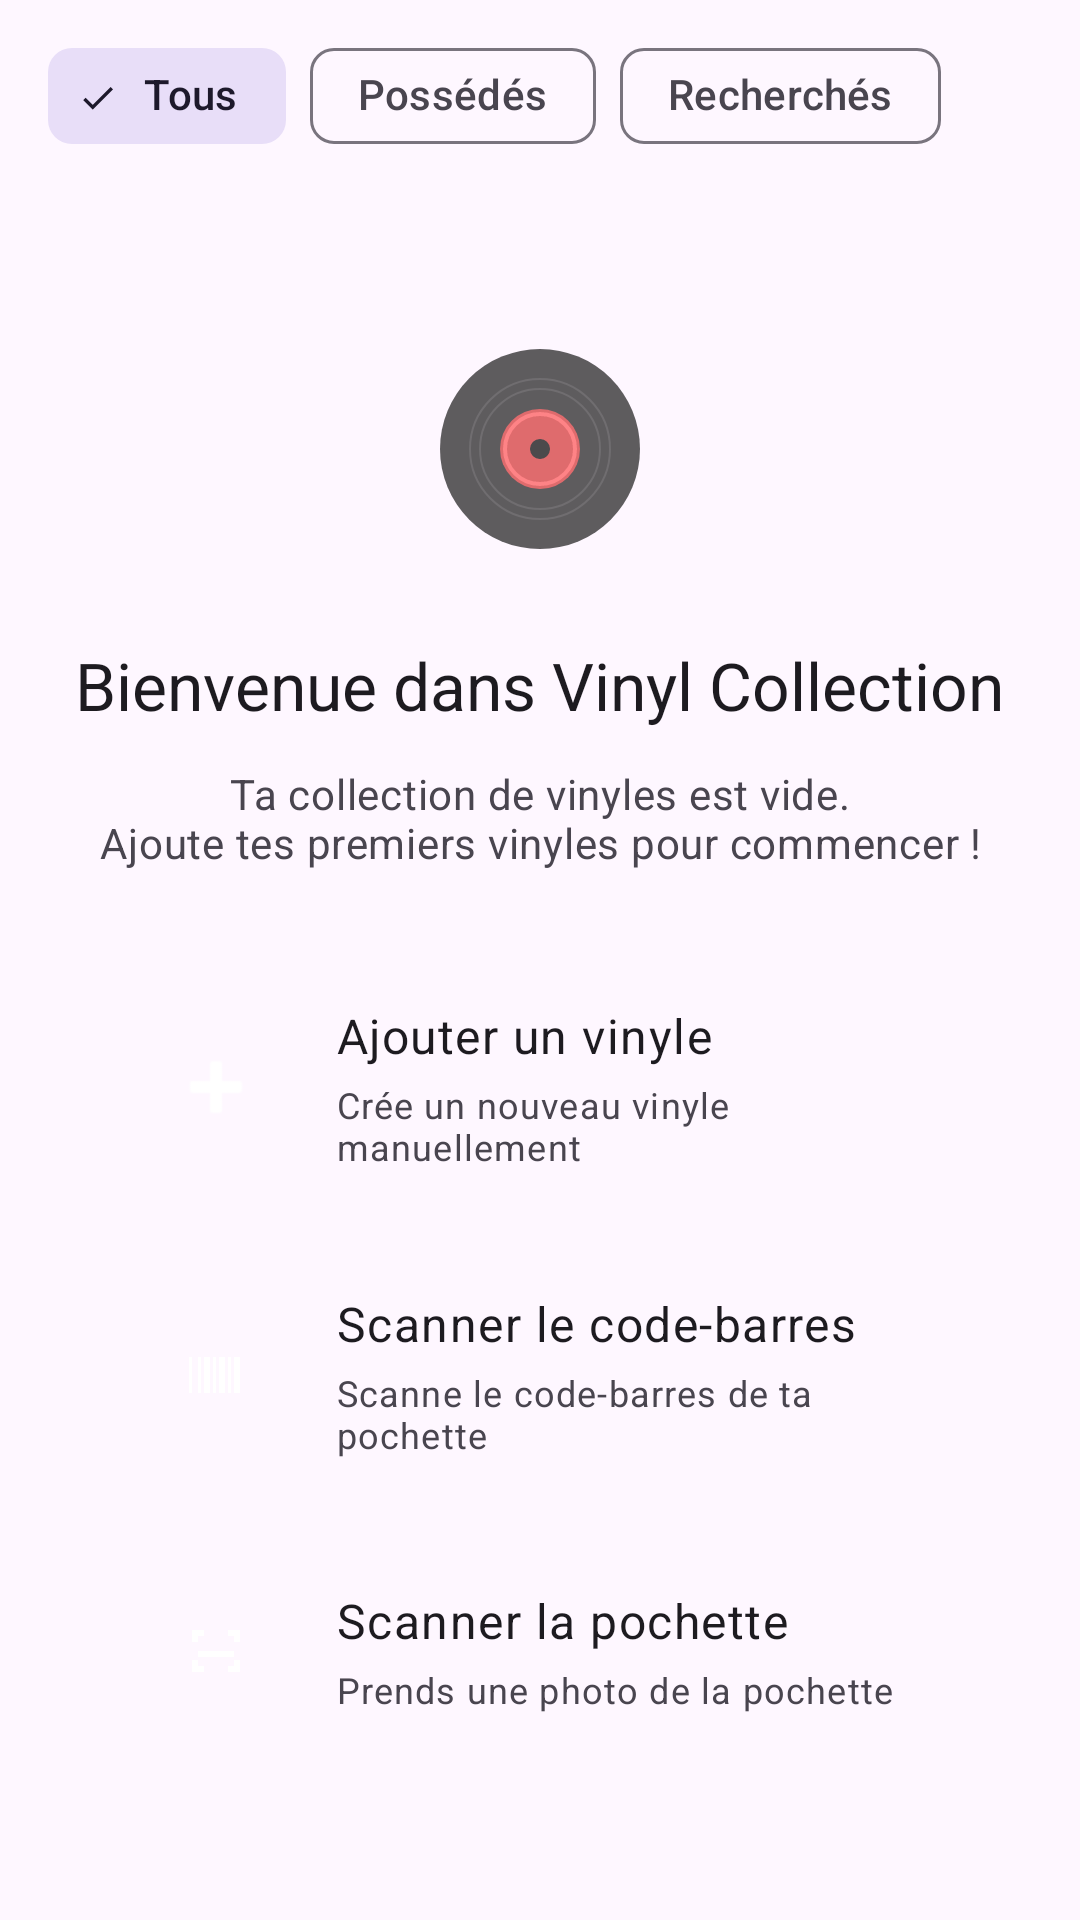

Android layout source for this screen:
<!-- AndroidManifest.xml: application theme Theme.VinylCollection -->
<!-- res/layout/fragment_vinyl_list.xml -->
<?xml version="1.0" encoding="utf-8"?>
<androidx.constraintlayout.widget.ConstraintLayout xmlns:android="http://schemas.android.com/apk/res/android"
    xmlns:app="http://schemas.android.com/apk/res-auto"
    xmlns:tools="http://schemas.android.com/tools"
    android:layout_width="match_parent"
    android:layout_height="match_parent">

    <com.google.android.material.chip.ChipGroup
        android:id="@+id/statusChipGroup"
        android:layout_width="0dp"
        android:layout_height="wrap_content"
        android:layout_marginStart="16dp"
        android:layout_marginTop="8dp"
        android:layout_marginEnd="16dp"
        app:checkedChip="@id/chipAll"
        app:layout_constraintEnd_toEndOf="parent"
        app:layout_constraintStart_toStartOf="parent"
        app:layout_constraintTop_toTopOf="parent"
        app:singleSelection="true">

        <com.google.android.material.chip.Chip
            android:id="@+id/chipAll"
            style="@style/Widget.Material3.Chip.Filter"
            android:layout_width="wrap_content"
            android:layout_height="wrap_content"
            android:text="@string/filter_all" />

        <com.google.android.material.chip.Chip
            android:id="@+id/chipOwned"
            style="@style/Widget.Material3.Chip.Filter"
            android:layout_width="wrap_content"
            android:layout_height="wrap_content"
            android:text="@string/filter_owned" />

        <com.google.android.material.chip.Chip
            android:id="@+id/chipWanted"
            style="@style/Widget.Material3.Chip.Filter"
            android:layout_width="wrap_content"
            android:layout_height="wrap_content"
            android:text="@string/filter_wanted" />
    </com.google.android.material.chip.ChipGroup>

    <androidx.recyclerview.widget.RecyclerView
        android:id="@+id/recyclerView"
        android:layout_width="0dp"
        android:layout_height="0dp"
        android:clipToPadding="false"
        android:paddingTop="8dp"
        app:layout_constraintBottom_toBottomOf="parent"
        app:layout_constraintEnd_toEndOf="parent"
        app:layout_constraintStart_toStartOf="parent"
        app:layout_constraintTop_toBottomOf="@id/statusChipGroup" />

    <LinearLayout
        android:id="@+id/emptyState"
        android:layout_width="0dp"
        android:layout_height="0dp"
        android:orientation="vertical"
        android:gravity="center"
        android:padding="24dp"
        app:layout_constraintBottom_toBottomOf="parent"
        app:layout_constraintEnd_toEndOf="parent"
        app:layout_constraintStart_toStartOf="parent"
        app:layout_constraintTop_toBottomOf="@id/statusChipGroup">

        
        <ImageView
            android:layout_width="80dp"
            android:layout_height="80dp"
            android:src="@drawable/ic_vinyl"
            android:contentDescription="@string/vinyl_icon_description"
            android:layout_marginBottom="24dp"
            android:alpha="0.7" />

        
        <TextView
            android:layout_width="wrap_content"
            android:layout_height="wrap_content"
            android:text="@string/welcome_title"
            android:textAppearance="?attr/textAppearanceTitleLarge"
            android:gravity="center"
            android:layout_marginBottom="12dp" />

        
        <TextView
            android:layout_width="match_parent"
            android:layout_height="wrap_content"
            android:text="@string/welcome_message"
            android:textAppearance="?attr/textAppearanceBodyMedium"
            android:gravity="center"
            android:layout_marginBottom="32dp"
            android:textColor="?attr/colorOnSurfaceVariant" />

        
        <LinearLayout
            android:layout_width="match_parent"
            android:layout_height="wrap_content"
            android:orientation="vertical"
            android:gravity="center"
            android:spacing="24dp"
            android:baselineAligned="false"
            tools:ignore="DisableBaselineAlignment">

            
            <LinearLayout
                android:id="@+id/optionAddVinyl"
                android:layout_width="match_parent"
                android:layout_height="wrap_content"
                android:orientation="horizontal"
                android:gravity="center_vertical"
                android:baselineAligned="false"
                android:paddingHorizontal="24dp"
                android:paddingVertical="12dp"
                android:layout_marginBottom="16dp"
                android:background="?attr/selectableItemBackground"
                tools:ignore="DisableBaselineAlignment">

                <FrameLayout
                    android:layout_width="48dp"
                    android:layout_height="48dp"
                    android:layout_marginEnd="16dp"
                    android:background="@drawable/ic_background_circle"
                    android:backgroundTint="@color/primary_blue">

                    <ImageView
                        android:layout_width="24dp"
                        android:layout_height="24dp"
                        android:layout_gravity="center"
                        android:src="@android:drawable/ic_input_add"
                        android:contentDescription="@string/add_vinyl"
                        android:scaleType="center"
                        app:tint="@android:color/white" />

                </FrameLayout>

                <LinearLayout
                    android:layout_width="0dp"
                    android:layout_height="wrap_content"
                    android:layout_weight="1"
                    android:orientation="vertical"
                    android:baselineAligned="false">

                    <TextView
                        android:layout_width="wrap_content"
                        android:layout_height="wrap_content"
                        android:text="@string/add_vinyl"
                        android:textAppearance="?attr/textAppearanceBodyLarge"
                        android:textColor="?attr/colorOnSurface" />

                    <TextView
                        android:layout_width="wrap_content"
                        android:layout_height="wrap_content"
                        android:text="@string/empty_add_vinyl_desc"
                        android:textAppearance="?attr/textAppearanceBodySmall"
                        android:textColor="?attr/colorOnSurfaceVariant"
                        android:layout_marginTop="4dp" />

                </LinearLayout>

            </LinearLayout>

            
            <LinearLayout
                android:id="@+id/optionScanBarcode"
                android:layout_width="match_parent"
                android:layout_height="wrap_content"
                android:orientation="horizontal"
                android:gravity="center_vertical"
                android:baselineAligned="false"
                android:paddingHorizontal="24dp"
                android:paddingVertical="12dp"
                android:layout_marginBottom="16dp"
                android:background="?attr/selectableItemBackground"
                tools:ignore="DisableBaselineAlignment">

                <FrameLayout
                    android:layout_width="48dp"
                    android:layout_height="48dp"
                    android:layout_marginEnd="16dp"
                    android:background="@drawable/ic_background_circle"
                    android:backgroundTint="@color/primary_blue">

                    <ImageView
                        android:layout_width="24dp"
                        android:layout_height="24dp"
                        android:layout_gravity="center"
                        android:src="@drawable/ic_barcode"
                        android:contentDescription="@string/scan_barcode"
                        android:scaleType="center"
                        app:tint="@android:color/white" />

                </FrameLayout>

                <LinearLayout
                    android:layout_width="0dp"
                    android:layout_height="wrap_content"
                    android:layout_weight="1"
                    android:orientation="vertical"
                    android:baselineAligned="false">

                    <TextView
                        android:layout_width="wrap_content"
                        android:layout_height="wrap_content"
                        android:text="@string/scan_barcode"
                        android:textAppearance="?attr/textAppearanceBodyLarge"
                        android:textColor="?attr/colorOnSurface" />

                    <TextView
                        android:layout_width="wrap_content"
                        android:layout_height="wrap_content"
                        android:text="@string/empty_scan_barcode_desc"
                        android:textAppearance="?attr/textAppearanceBodySmall"
                        android:textColor="?attr/colorOnSurfaceVariant"
                        android:layout_marginTop="4dp" />

                </LinearLayout>

            </LinearLayout>

            
            <LinearLayout
                android:id="@+id/optionScanCover"
                android:layout_width="match_parent"
                android:layout_height="wrap_content"
                android:orientation="horizontal"
                android:gravity="center_vertical"
                android:baselineAligned="false"
                android:paddingHorizontal="24dp"
                android:paddingVertical="12dp"
                android:background="?attr/selectableItemBackground"
                tools:ignore="DisableBaselineAlignment">

                <FrameLayout
                    android:layout_width="48dp"
                    android:layout_height="48dp"
                    android:layout_marginEnd="16dp"
                    android:background="@drawable/ic_background_circle"
                    android:backgroundTint="@color/primary_blue">

                    <ImageView
                        android:layout_width="24dp"
                        android:layout_height="24dp"
                        android:layout_gravity="center"
                        android:src="@drawable/ic_scan_cover"
                        android:contentDescription="@string/scan_cover"
                        android:scaleType="center"
                        app:tint="@android:color/white" />

                </FrameLayout>

                <LinearLayout
                    android:layout_width="0dp"
                    android:layout_height="wrap_content"
                    android:layout_weight="1"
                    android:orientation="vertical"
                    android:baselineAligned="false">

                    <TextView
                        android:layout_width="wrap_content"
                        android:layout_height="wrap_content"
                        android:text="@string/scan_cover"
                        android:textAppearance="?attr/textAppearanceBodyLarge"
                        android:textColor="?attr/colorOnSurface" />

                    <TextView
                        android:layout_width="wrap_content"
                        android:layout_height="wrap_content"
                        android:text="@string/empty_scan_cover_desc"
                        android:textAppearance="?attr/textAppearanceBodySmall"
                        android:textColor="?attr/colorOnSurfaceVariant"
                        android:layout_marginTop="4dp" />

                </LinearLayout>

            </LinearLayout>

        </LinearLayout>

    </LinearLayout>


</androidx.constraintlayout.widget.ConstraintLayout>
<!-- resources referenced by this layout -->
<resources>
  <color name="primary_blue">#2196F3</color>
  <!-- drawable ic_barcode (drawable) -->
  <?xml version="1.0" encoding="utf-8"?>
  <vector xmlns:android="http://schemas.android.com/apk/res/android"
      android:width="24dp"
      android:height="24dp"
      android:viewportWidth="24"
      android:viewportHeight="24">
      <path
          android:fillColor="#000000"
          android:pathData="M3,6h1v12h-1zM6,6h1v12h-1zM8,6h2v12h-2zM11,6h1v12h-1zM13,6h2v12h-2zM16,6h1v12h-1zM18,6h2v12h-2z" />
  </vector>
  <!-- drawable ic_scan_cover (drawable) -->
  <?xml version="1.0" encoding="utf-8"?>
  <vector xmlns:android="http://schemas.android.com/apk/res/android"
      android:width="24dp"
      android:height="24dp"
      android:viewportWidth="24"
      android:viewportHeight="24">
      <path
          android:fillColor="#000000"
          android:pathData="M4,5h4v2H6v2H4V5z" />
      <path
          android:fillColor="#000000"
          android:pathData="M16,5h4v4h-2V7h-2V5z" />
      <path
          android:fillColor="#000000"
          android:pathData="M4,15h2v2h2v2H4v-4z" />
      <path
          android:fillColor="#000000"
          android:pathData="M18,15h2v4h-4v-2h2v-2z" />
      <path
          android:fillColor="#000000"
          android:pathData="M6,12h12v2H6z" />
  </vector>
  <!-- drawable ic_vinyl (drawable) -->
  <?xml version="1.0" encoding="utf-8"?>
  <vector xmlns:android="http://schemas.android.com/apk/res/android"
      android:width="48dp"
      android:height="48dp"
      android:viewportWidth="48"
      android:viewportHeight="48">
  
      
      <path
          android:fillColor="#1a1a1a"
          android:pathData="M 24,4 A 20,20 0 1,1 24,44 A 20,20 0 1,1 24,4 Z" />
  
      
      <path
          android:strokeColor="#333333"
          android:strokeWidth="0.4"
          android:fillColor="@android:color/transparent"
          android:pathData="M 10,24 A 14,14 0 1,1 38,24 A 14,14 0 1,1 10,24 Z" />
      <path
          android:strokeColor="#333333"
          android:strokeWidth="0.4"
          android:fillColor="@android:color/transparent"
          android:pathData="M 12,24 A 12,12 0 1,1 36,24 A 12,12 0 1,1 12,24 Z" />
  
      
      <path
          android:fillColor="#D32F2F"
          android:pathData="M 24,16 A 8,8 0 1,1 24,32 A 8,8 0 1,1 24,16 Z" />
  
      
      <path
          android:strokeColor="#FF5252"
          android:strokeWidth="0.8"
          android:fillColor="@android:color/transparent"
          android:pathData="M 24,17 A 7,7 0 1,1 24,31 A 7,7 0 1,1 24,17 Z" />
  
      
      <path
          android:fillColor="#000000"
          android:pathData="M 24,22 A 2,2 0 1,1 24,26 A 2,2 0 1,1 24,22 Z" />
  
  </vector>
  <string name="add_vinyl">Ajouter un vinyle</string>
  <string name="empty_add_vinyl_desc">Crée un nouveau vinyle manuellement</string>
  <string name="empty_scan_barcode_desc">Scanne le code-barres de ta pochette</string>
  <string name="empty_scan_cover_desc">Prends une photo de la pochette</string>
  <string name="filter_all">Tous</string>
  <string name="filter_owned">Possédés</string>
  <string name="filter_wanted">Recherchés</string>
  <string name="scan_barcode">Scanner le code-barres</string>
  <string name="scan_cover">Scanner la pochette</string>
  <string name="vinyl_icon_description">Icône de vinyle</string>
  <string name="welcome_message">Ta collection de vinyles est vide.\nAjoute tes premiers vinyles pour commencer !</string>
  <string name="welcome_title">Bienvenue dans Vinyl Collection</string>
  <style name="Theme.VinylCollection" parent="Base.Theme.VinylCollection" />
  <style name="Base.Theme.VinylCollection" parent="Theme.Material3.DayNight.NoActionBar">
          
          
      </style>
</resources>
